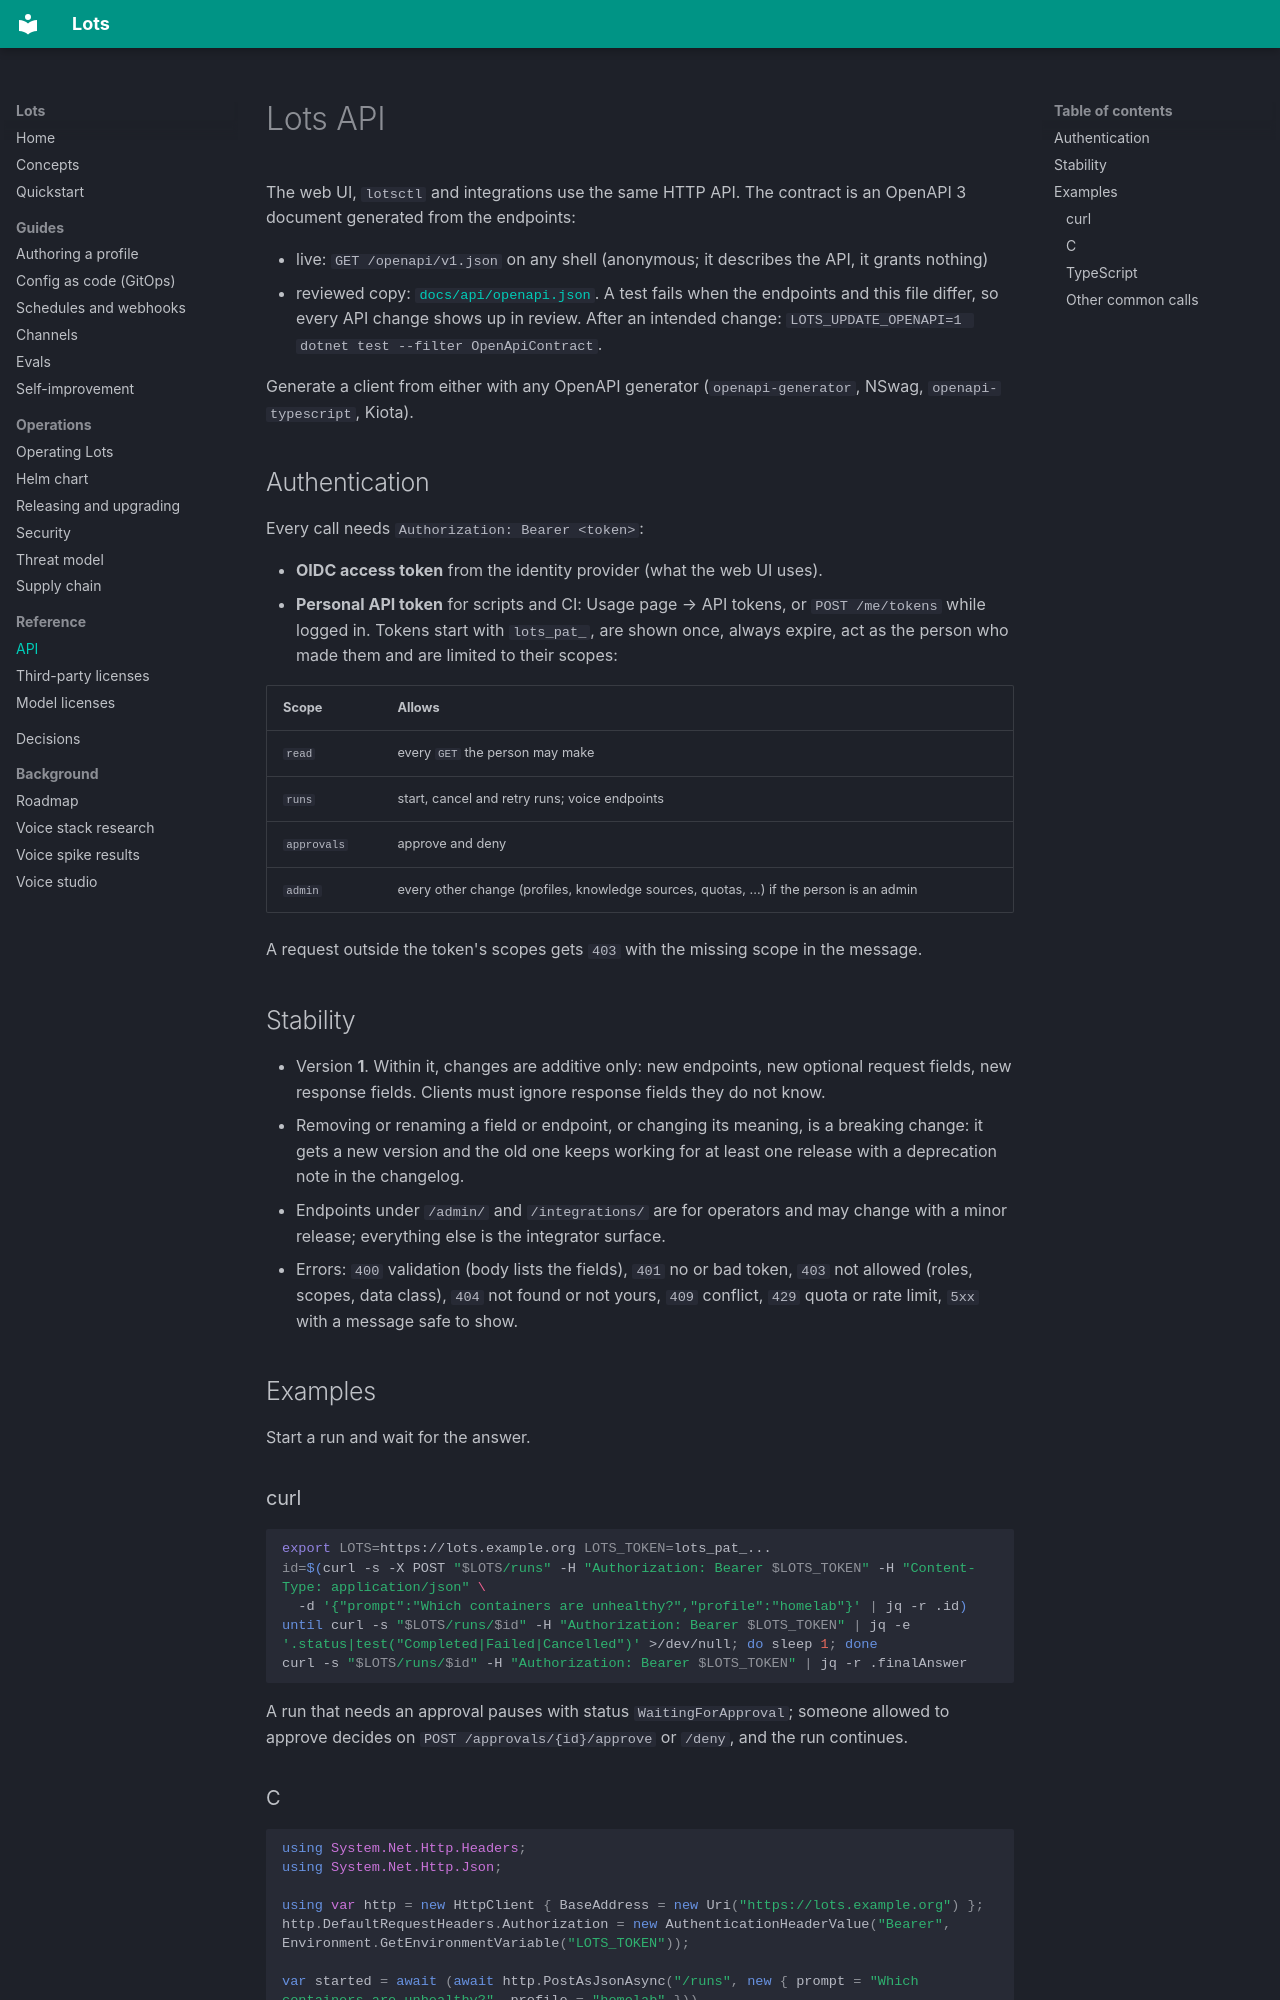

repository: carnufex/Lots · page: api/index.html · generator: mkdocs

# Lots API

The web UI, `lotsctl` and integrations use the same HTTP API. The contract is an OpenAPI 3 document generated from the endpoints:

- live: `GET /openapi/v1.json` on any shell (anonymous; it describes the API, it grants nothing)
- reviewed copy: [`docs/api/openapi.json`](api/openapi.json). A test fails when the endpoints and this file differ, so every API
  change shows up in review. After an intended change: `LOTS_UPDATE_OPENAPI=1 dotnet test --filter OpenApiContract`.

Generate a client from either with any OpenAPI generator (`openapi-generator`, NSwag, `openapi-typescript`, Kiota).

## Authentication

Every call needs `Authorization: Bearer <token>`:

- **OIDC access token** from the identity provider (what the web UI uses).
- **Personal API token** for scripts and CI: Usage page → API tokens, or `POST /me/tokens` while logged in. Tokens start with
  `lots_pat_`, are shown once, always expire, act as the person who made them and are limited to their scopes:

  | Scope | Allows |
  |---|---|
  | `read` | every `GET` the person may make |
  | `runs` | start, cancel and retry runs; voice endpoints |
  | `approvals` | approve and deny |
  | `admin` | every other change (profiles, knowledge sources, quotas, ...) if the person is an admin |

  A request outside the token's scopes gets `403` with the missing scope in the message.

## Stability

- Version **1**. Within it, changes are additive only: new endpoints, new optional request fields, new response fields. Clients
  must ignore response fields they do not know.
- Removing or renaming a field or endpoint, or changing its meaning, is a breaking change: it gets a new version and the old one
  keeps working for at least one release with a deprecation note in the changelog.
- Endpoints under `/admin/` and `/integrations/` are for operators and may change with a minor release; everything else is the
  integrator surface.
- Errors: `400` validation (body lists the fields), `401` no or bad token, `403` not allowed (roles, scopes, data class), `404` not
  found or not yours, `409` conflict, `429` quota or rate limit, `5xx` with a message safe to show.

## Examples

Start a run and wait for the answer.

### curl

```bash
export LOTS=https://lots.example.org LOTS_TOKEN=lots_pat_...
id=$(curl -s -X POST "$LOTS/runs" -H "Authorization: Bearer $LOTS_TOKEN" -H "Content-Type: application/json" \
  -d '{"prompt":"Which containers are unhealthy?","profile":"homelab"}' | jq -r .id)
until curl -s "$LOTS/runs/$id" -H "Authorization: Bearer $LOTS_TOKEN" | jq -e '.status|test("Completed|Failed|Cancelled")' >/dev/null; do sleep 1; done
curl -s "$LOTS/runs/$id" -H "Authorization: Bearer $LOTS_TOKEN" | jq -r .finalAnswer
```

A run that needs an approval pauses with status `WaitingForApproval`; someone allowed to approve decides on
`POST /approvals/{id}/approve` or `/deny`, and the run continues.
